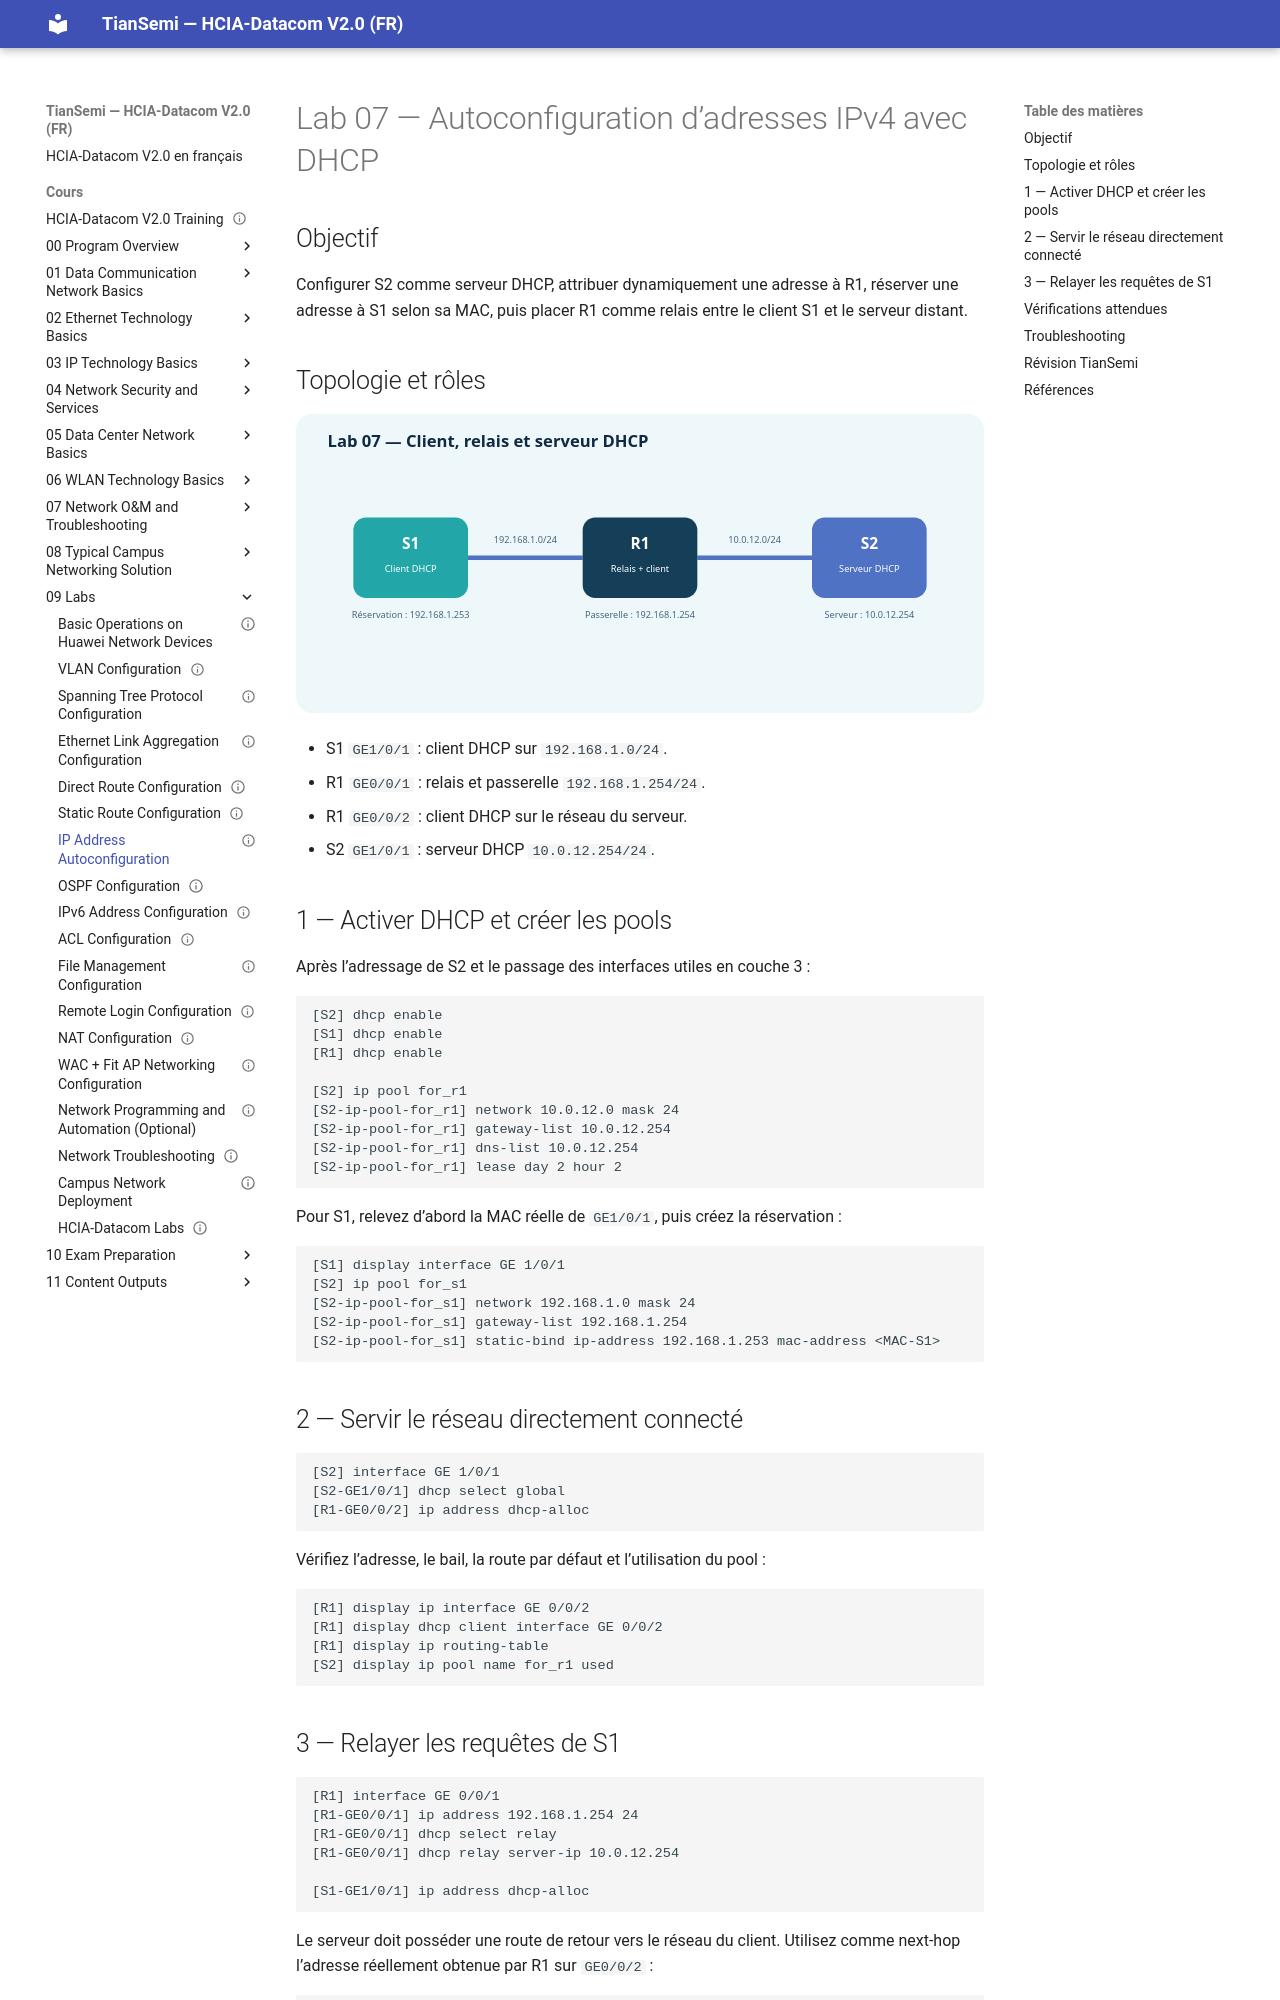

repository: tiansemi/hcia-datacom-fr · page: cours/09 Labs/07 IP Address Autoconfiguration/index.html · generator: mkdocs

---
id: HUA-HCIA-LAB-007
title: "IP Address Autoconfiguration"
official_title: "IP Address Autoconfiguration"
category: "Huawei HCIA-Datacom Lab"
domain: "Datacom"
vendor: "Huawei"
certification: "HCIA-Datacom"
version: "V2.0"
difficulty: "intermediate"
status: "draft"
author: "MOULO OHOLO Jean Noel"
reviewed: false
created: 2026-08-11
updated: 2026-08-11
module: "09 Labs"
type: "lab"
source: "HCIA-Datacom V2.0 Lab Guide"
source_pages: "PDF 95-107 (guide pages 93-105)"
lab_required: true
tags: [huawei, hcia, datacom, lab, dhcp, address-pool, static-bind, relay]
devices: [S1, R1, S2]
commands: [dhcp enable, ip pool, dhcp select global, ip address dhcp-alloc, dhcp select relay, dhcp relay server-ip]
publication_status: "not-started"
site_url:
---

# Lab 07 — Autoconfiguration d’adresses IPv4 avec DHCP

## Objectif

Configurer S2 comme serveur DHCP, attribuer dynamiquement une adresse à R1, réserver une adresse à S1 selon sa MAC, puis placer R1 comme relais entre le client S1 et le serveur distant.

## Topologie et rôles

![Chaîne DHCP entre S1, R1 et S2](<../../assets/diagrammes/09 Labs/lab07-dhcp-topology-fr.svg>)

- S1 `GE1/0/1` : client DHCP sur `192.168.1.0/24`.
- R1 `GE0/0/1` : relais et passerelle `192.168.1.254/24`.
- R1 `GE0/0/2` : client DHCP sur le réseau du serveur.
- S2 `GE1/0/1` : serveur DHCP `10.0.12.254/24`.

## 1 — Activer DHCP et créer les pools

Après l’adressage de S2 et le passage des interfaces utiles en couche 3 :

```text
[S2] dhcp enable
[S1] dhcp enable
[R1] dhcp enable

[S2] ip pool for_r1
[S2-ip-pool-for_r1] network 10.0.12.0 mask 24
[S2-ip-pool-for_r1] gateway-list 10.0.12.254
[S2-ip-pool-for_r1] dns-list 10.0.12.254
[S2-ip-pool-for_r1] lease day 2 hour 2
```

Pour S1, relevez d’abord la MAC réelle de `GE1/0/1`, puis créez la réservation :

```text
[S1] display interface GE 1/0/1
[S2] ip pool for_s1
[S2-ip-pool-for_s1] network 192.168.1.0 mask 24
[S2-ip-pool-for_s1] gateway-list 192.168.1.254
[S2-ip-pool-for_s1] static-bind ip-address 192.168.1.253 mac-address <MAC-S1>
```

## 2 — Servir le réseau directement connecté

```text
[S2] interface GE 1/0/1
[S2-GE1/0/1] dhcp select global
[R1-GE0/0/2] ip address dhcp-alloc
```

Vérifiez l’adresse, le bail, la route par défaut et l’utilisation du pool :

```text
[R1] display ip interface GE 0/0/2
[R1] display dhcp client interface GE 0/0/2
[R1] display ip routing-table
[S2] display ip pool name for_r1 used
```
